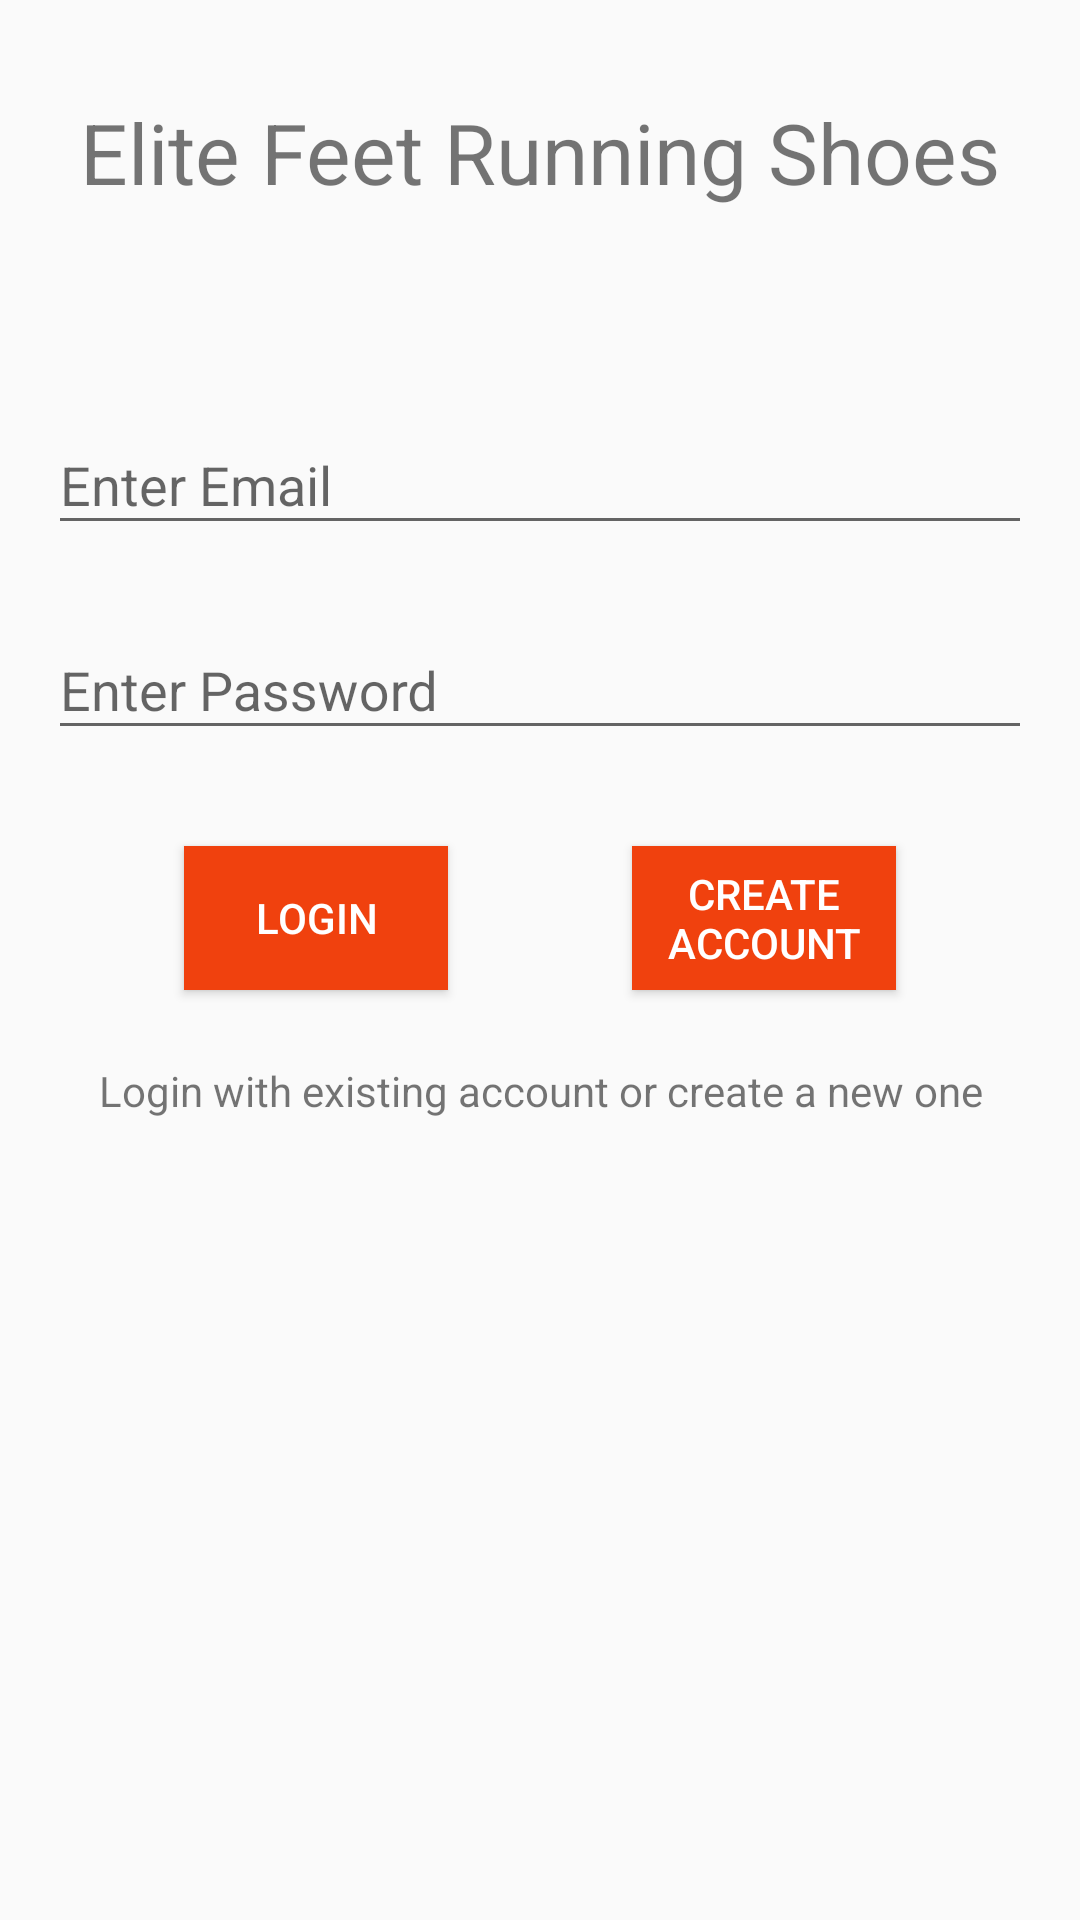

Reconstruct the res/layout file that produces this screen, plus the resources it refers to.
<!-- AndroidManifest.xml: application theme AppTheme.NoActionBar -->
<!-- res/layout/fragment_login.xml -->
<?xml version="1.0" encoding="utf-8"?>
<layout xmlns:android="http://schemas.android.com/apk/res/android"
    xmlns:app="http://schemas.android.com/apk/res-auto"
    xmlns:tools="http://schemas.android.com/tools">

    
    <androidx.constraintlayout.widget.ConstraintLayout
        android:id="@+id/login_layout"
        android:layout_width="match_parent"
        android:layout_height="match_parent"
        android:orientation="vertical"
        tools:context=".login.LoginFragment">

        <TextView
            android:id="@+id/tv_elite_feet_running_shoes"
            android:layout_width="match_parent"
            android:layout_height="wrap_content"
            android:layout_marginTop="32dp"
            android:text="@string/elite_feet_running_shoes"
            android:textAlignment="center"
            android:textSize="28sp"
            app:layout_constraintEnd_toEndOf="parent"
            app:layout_constraintStart_toStartOf="parent"
            app:layout_constraintTop_toTopOf="parent" />

        <com.google.android.material.textfield.TextInputLayout
            android:id="@+id/emailInputLayout"
            android:layout_width="match_parent"
            android:layout_height="wrap_content"
            android:layout_marginStart="16dp"
            android:layout_marginTop="60dp"
            android:layout_marginEnd="16dp"
            app:layout_constraintEnd_toEndOf="parent"
            app:layout_constraintStart_toStartOf="parent"
            app:layout_constraintTop_toBottomOf="@id/tv_elite_feet_running_shoes">

            <EditText
                android:id="@+id/et_email_input"
                android:layout_width="match_parent"
                android:layout_height="wrap_content"
                android:hint="@string/enter_email" />

        </com.google.android.material.textfield.TextInputLayout>

        <com.google.android.material.textfield.TextInputLayout
            android:id="@+id/passwordInputLayout"
            android:layout_width="match_parent"
            android:layout_height="wrap_content"
            android:layout_marginStart="16dp"
            android:layout_marginTop="16dp"
            android:layout_marginEnd="16dp"
            app:layout_constraintEnd_toEndOf="parent"
            app:layout_constraintStart_toStartOf="parent"
            app:layout_constraintTop_toBottomOf="@id/emailInputLayout">

            <EditText
                android:id="@+id/et_password_input"
                android:layout_width="match_parent"
                android:layout_height="wrap_content"
                android:hint="@string/enter_password" />

        </com.google.android.material.textfield.TextInputLayout>

        <Button
            android:id="@+id/btn_login"
            android:layout_width="wrap_content"
            android:layout_height="wrap_content"
            android:layout_marginTop="32dp"
            android:width="40dp"
            android:background="@color/colorPrimaryDark"
            android:text="@string/login"
            android:textAlignment="center"
            android:textColor="@color/WHITE"
            android:textSize="14sp"
            app:layout_constraintEnd_toStartOf="@+id/btn_create_account"
            app:layout_constraintHorizontal_bias="0.5"
            app:layout_constraintHorizontal_chainStyle="spread"
            app:layout_constraintStart_toStartOf="parent"
            app:layout_constraintTop_toBottomOf="@id/passwordInputLayout" />

        <Button
            android:id="@+id/btn_create_account"
            android:layout_width="wrap_content"
            android:layout_height="wrap_content"
            android:layout_marginTop="32dp"
            android:width="40dp"
            android:background="@color/colorPrimaryDark"
            android:text="@string/create_account"
            android:textAlignment="center"
            android:textColor="@color/WHITE"
            android:textSize="14sp"
            app:layout_constraintEnd_toEndOf="parent"
            app:layout_constraintHorizontal_bias="0.5"
            app:layout_constraintStart_toEndOf="@+id/btn_login"
            app:layout_constraintTop_toBottomOf="@id/passwordInputLayout"
            app:layout_goneMarginStart="40dp" />

        <TextView
            android:id="@+id/tv_login_text"
            android:layout_width="wrap_content"
            android:layout_height="wrap_content"
            android:layout_gravity="center"
            android:layout_marginTop="24dp"
            android:gravity="center"
            android:text="Login with existing account or create a new one"
            app:layout_constraintEnd_toEndOf="parent"
            app:layout_constraintStart_toStartOf="parent"
            app:layout_constraintTop_toBottomOf="@id/btn_login" />

    </androidx.constraintlayout.widget.ConstraintLayout>

</layout>
<!-- resources referenced by this layout -->
<resources>
  <color name="WHITE">#FFFFFF</color>
  <color name="colorPrimaryDark">#F0410E</color>
  <string name="create_account">CREATE ACCOUNT</string>
  <string name="elite_feet_running_shoes">Elite Feet Running Shoes</string>
  <string name="enter_email">Enter Email</string>
  <string name="enter_password">Enter Password</string>
  <string name="login">LOGIN</string>
  <style name="AppTheme.NoActionBar">
          <item name="windowActionBar">false</item>
          <item name="windowNoTitle">true</item>
      </style>
</resources>
